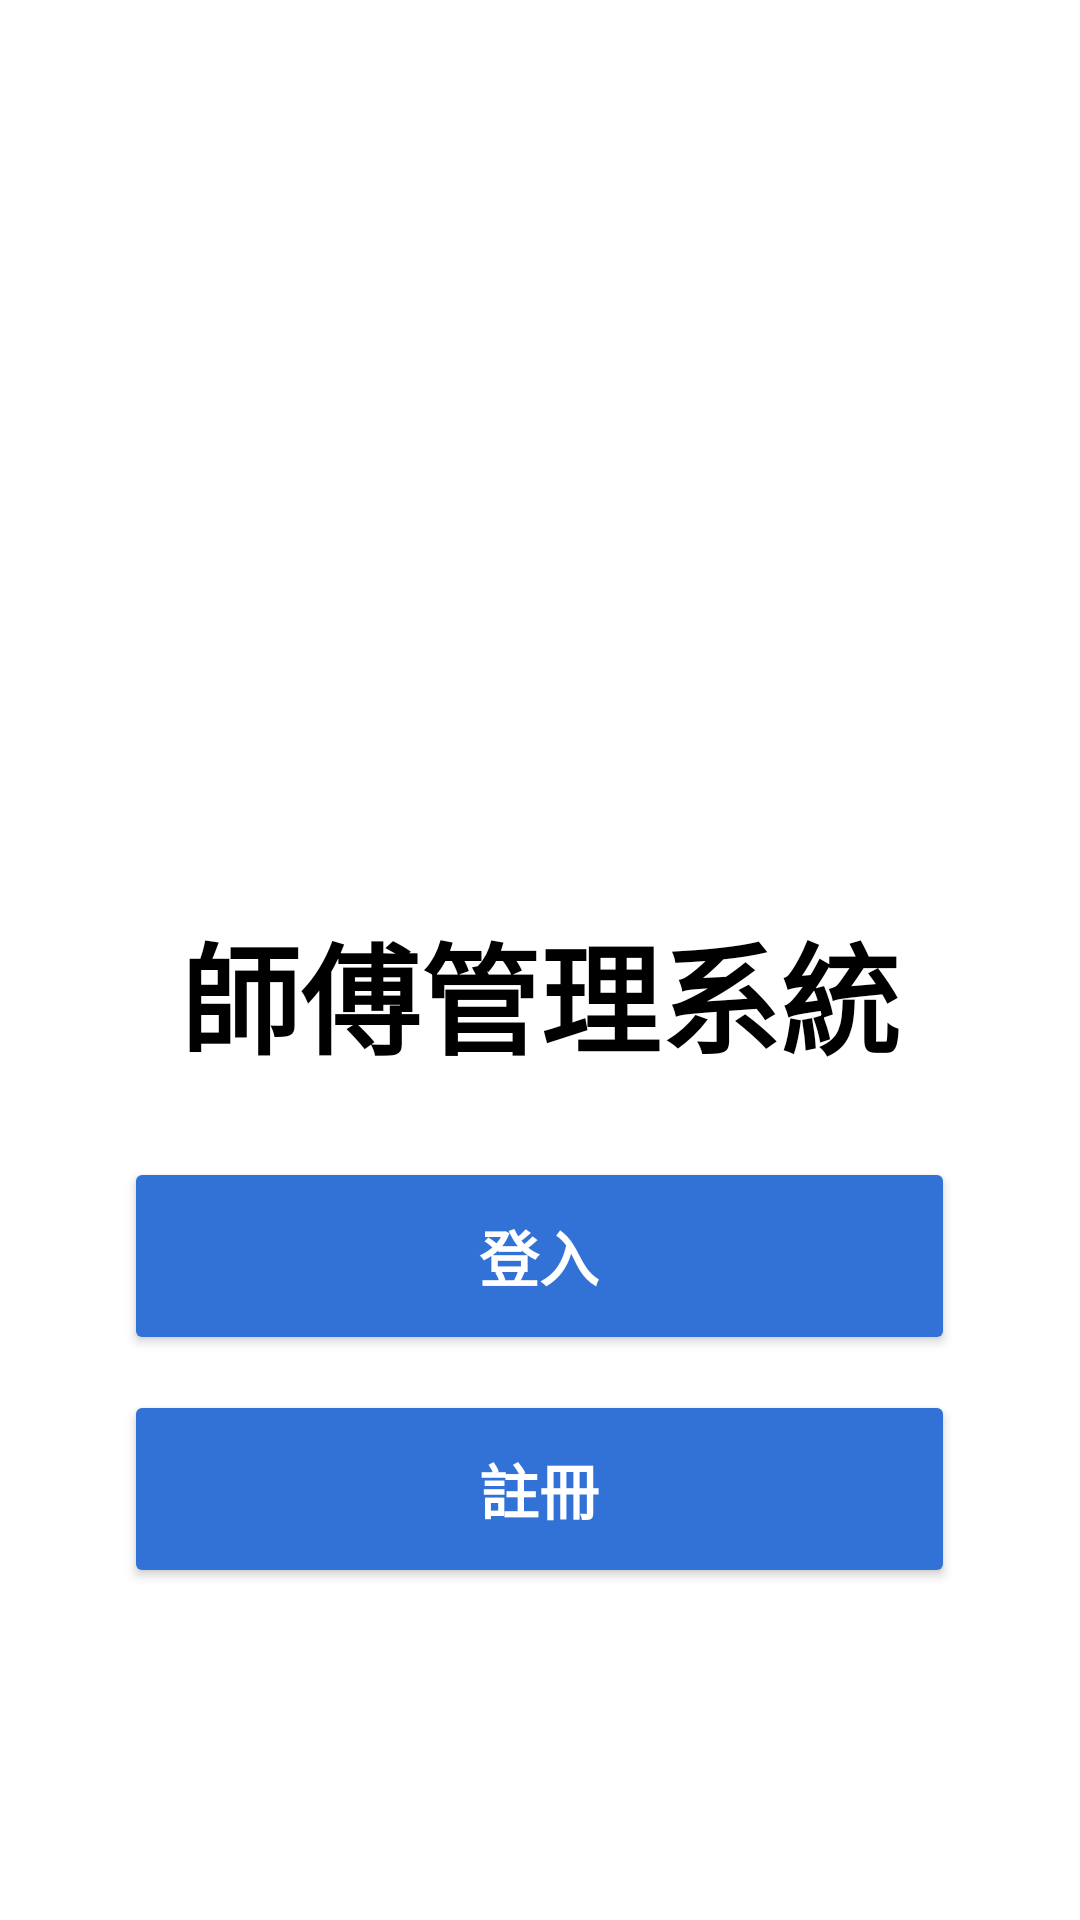

Android layout source for this screen:
<!-- AndroidManifest.xml: application theme Theme.SmartGasMasterApp -->
<!-- res/layout/activity_main.xml -->
<?xml version="1.0" encoding="utf-8"?>
<LinearLayout xmlns:android="http://schemas.android.com/apk/res/android"
    xmlns:app="http://schemas.android.com/apk/res-auto"
    xmlns:tools="http://schemas.android.com/tools"
    android:layout_width="match_parent"
    android:layout_height="match_parent"
    tools:context=".MainActivity"
    android:orientation="vertical"
    android:background="@color/white">

    <ImageView
        android:src="@drawable/logo"
        android:layout_width="match_parent"
        android:layout_height="277dp"
        android:layout_gravity="center"
        android:layout_marginTop="25.1sp" />

    <TextView
        android:layout_width="wrap_content"
        android:layout_height="wrap_content"
        android:textSize="40sp"
        android:text="@string/master_string"
        android:layout_gravity="center"
        android:textStyle="bold"
        android:textColor="#ff000000" />

    <Button
        android:text="@string/login_string"
        android:layout_width="277dp"
        android:layout_height="66dp"
        android:id="@+id/login_page_button"
        android:layout_marginTop="25.4dp"
        android:layout_gravity="center"
        android:textSize="20sp"
        android:textStyle="bold"
        app:backgroundTint="#3272D7"
        android:textColor="#ffffff"
        />

    <Button
        android:text="@string/register_string"
        android:layout_width="277dp"
        android:layout_height="66dp"
        android:id="@+id/register_page_button"
        android:layout_marginTop="11.8dp"
        android:layout_gravity="center"
        android:textSize="20sp"
        android:textStyle="bold"
        app:backgroundTint="#3272D7"
        android:textColor="#ffffff"
        android:layout_marginBottom="229.0dp"
        />
</LinearLayout>
<!-- resources referenced by this layout -->
<resources>
  <string name="login_string">登入</string>
  <string name="master_string">師傅管理系統</string>
  <string name="register_string">註冊</string>
  <style name="Theme.SmartGasMasterApp" parent="Theme.MaterialComponents.Light.DarkActionBar">
          
          <item name="colorPrimary">@color/main_blue</item>
          <item name="colorPrimaryVariant">@color/purple_700</item>
          <item name="colorOnPrimary">@color/white</item>
          
          <item name="colorSecondary">@color/teal_200</item>
          <item name="colorSecondaryVariant">@color/teal_700</item>
          <item name="colorOnSecondary">@color/black</item>
          
          <item name="android:statusBarColor">?attr/colorPrimaryVariant</item>
          
      </style>
  <!-- not gathered from this repository: default colours our renderer supplied (Android Studio template values) -->
  <color name="purple_700">#FF3700B3</color>
  <color name="teal_200">#FF03DAC5</color>
  <color name="teal_700">#FF018786</color>
  <color name="black">#FF000000</color>
  <color name="white">#FFFFFFFF</color>
</resources>
